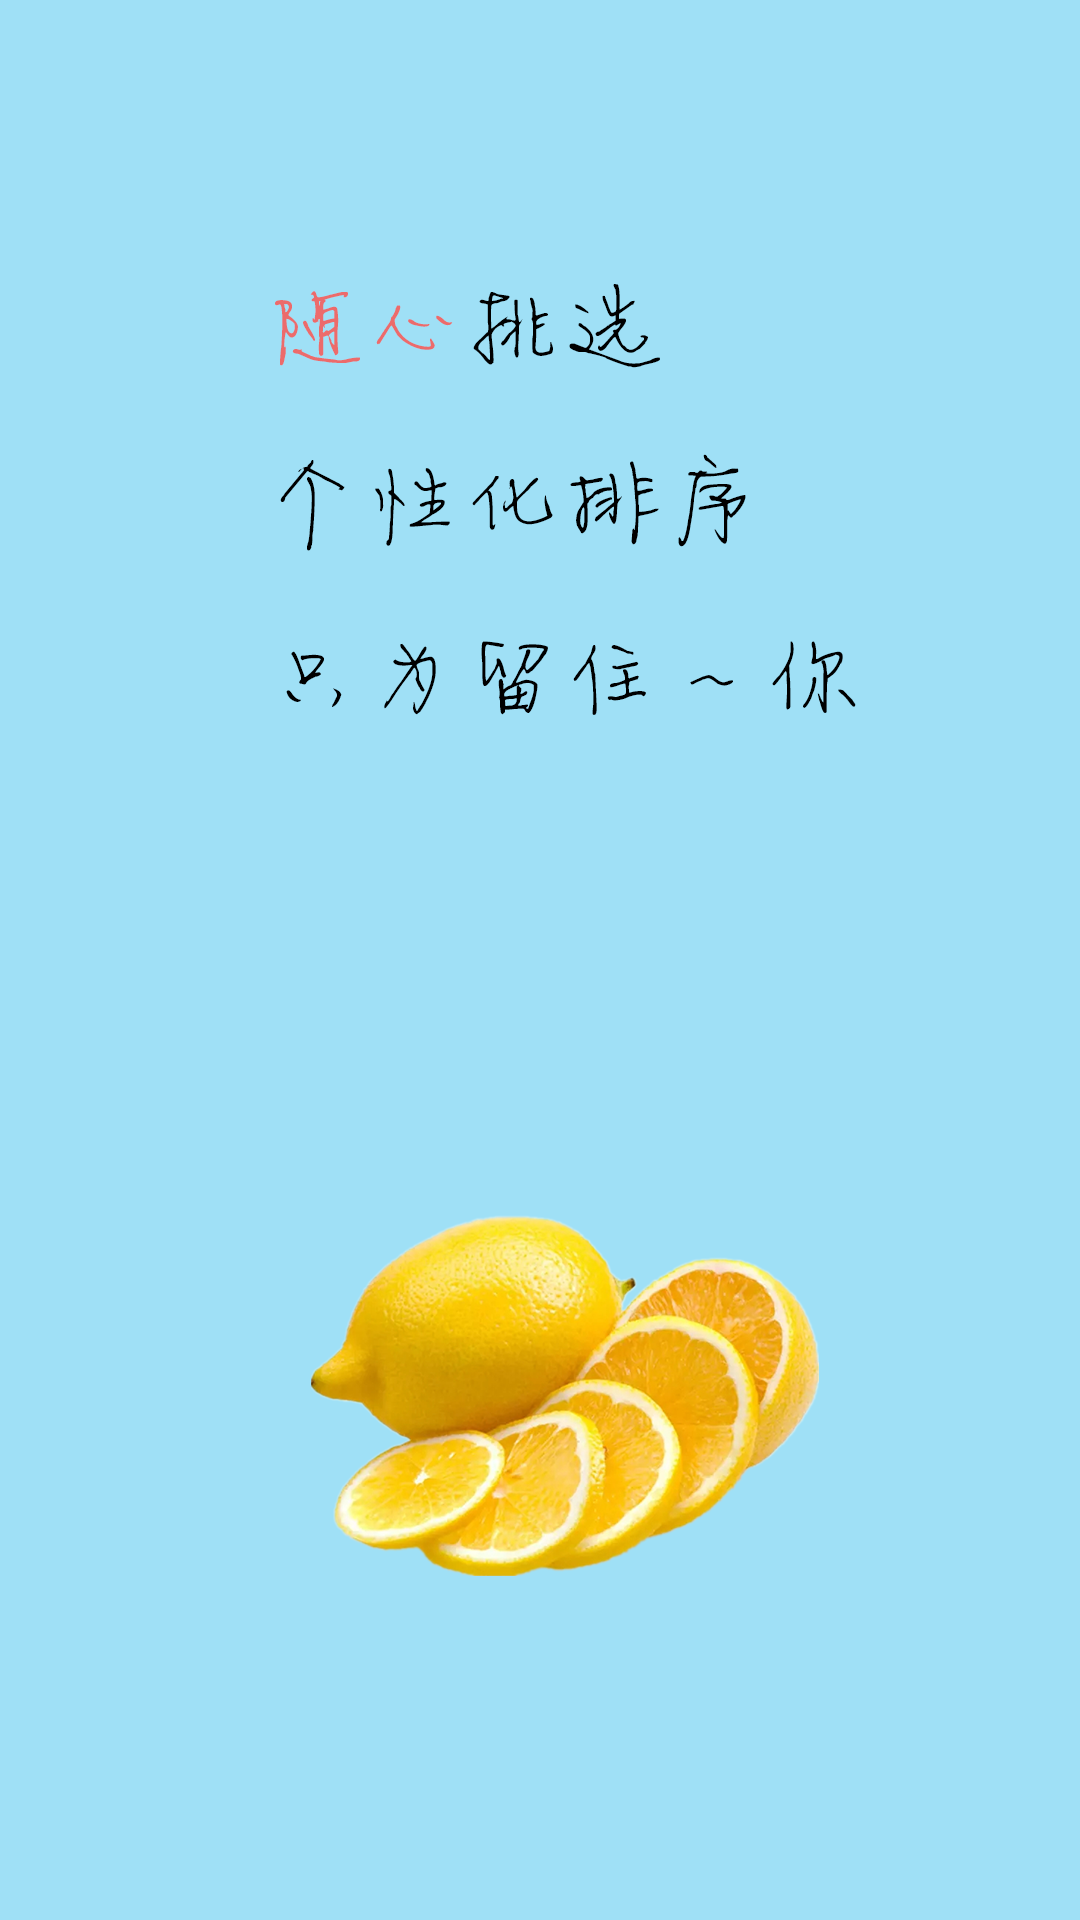

The Android layout XML behind this screen, and the referenced resources:
<!-- AndroidManifest.xml: application theme AppTheme -->
<!-- res/layout/frag2.xml -->
<?xml version="1.0" encoding="utf-8"?>
<LinearLayout xmlns:android="http://schemas.android.com/apk/res/android"
    android:layout_width="match_parent"
    android:layout_height="match_parent"
    android:orientation="vertical" >

    <ImageView
        android:id="@+id/imageView1"
        android:layout_width="match_parent"
        android:layout_height="match_parent"
        android:src="@mipmap/guide2"
        android:scaleType="centerCrop" />

</LinearLayout>
<!-- resources referenced by this layout -->
<resources>
  <!-- mipmap guide2: png bitmap (mipmap-hdpi, 990582 bytes) -->
  <style name="AppTheme" parent="Theme.AppCompat.Light.NoActionBar">
          
          <item name="colorPrimary">@color/colorPrimary</item>
          <item name="colorPrimaryDark">@color/colorPrimaryDark</item>
          <item name="colorAccent">@color/colorAccent</item>
      </style>
  <color name="colorPrimary">#303F9F</color>
  <color name="colorPrimaryDark">#303F9F</color>
  <color name="colorAccent">#FF4081</color>
</resources>
